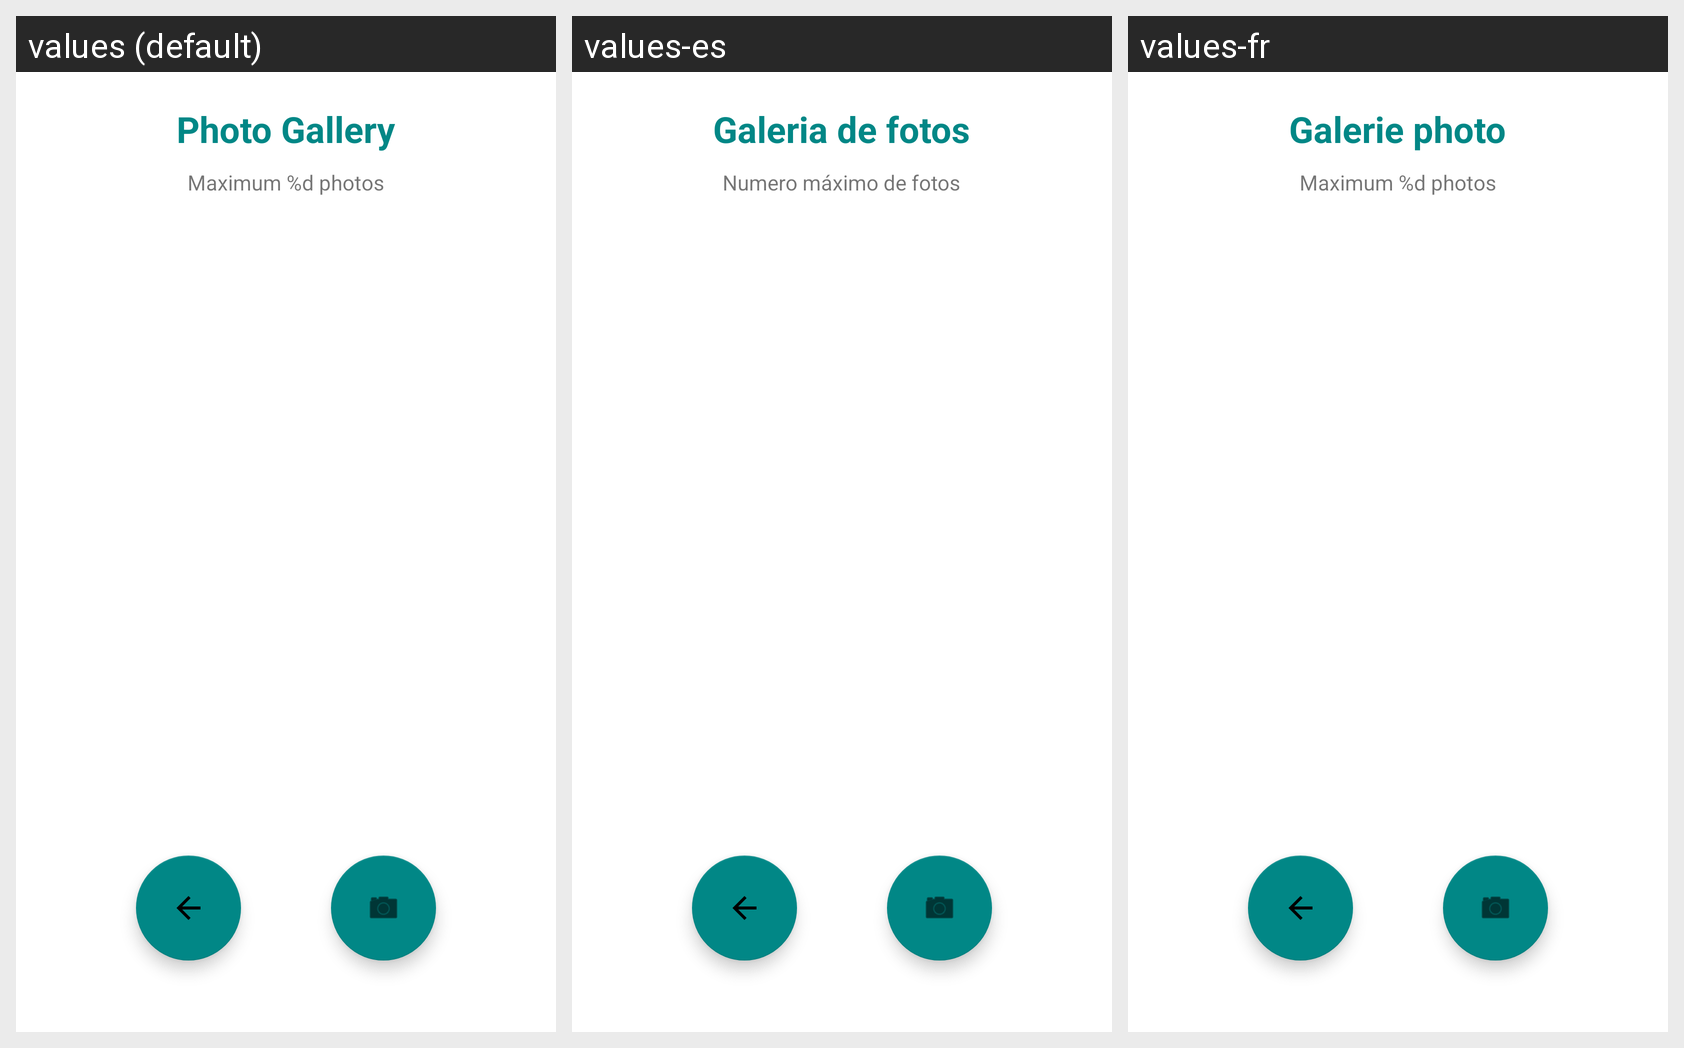

This grid shows one Android layout under several languages. Give, for every string resource on the screen, its name, the default text and each shown locale's text.
Android screen res/layout/activity_gallery.xml rendered under 3 locales, left to right: values (default), values-es, values-fr. Device: Nexus 5 (rendered at 1080×1920; each locale shown at half size, 540×960, under a caption strip naming it); theme Theme.Dividoc.
Strings drawn on this screen, with the default value and each locale's value (text and hints the layout hard-codes appear in the picture but are not listed):

gallery
  values: Photo Gallery
  values-es: Galeria de fotos
  values-fr: Galerie photo

max_photos_gallery
  values: Maximum %d photos
  values-es: Numero máximo de fotos
  values-fr: Maximum %d photos
